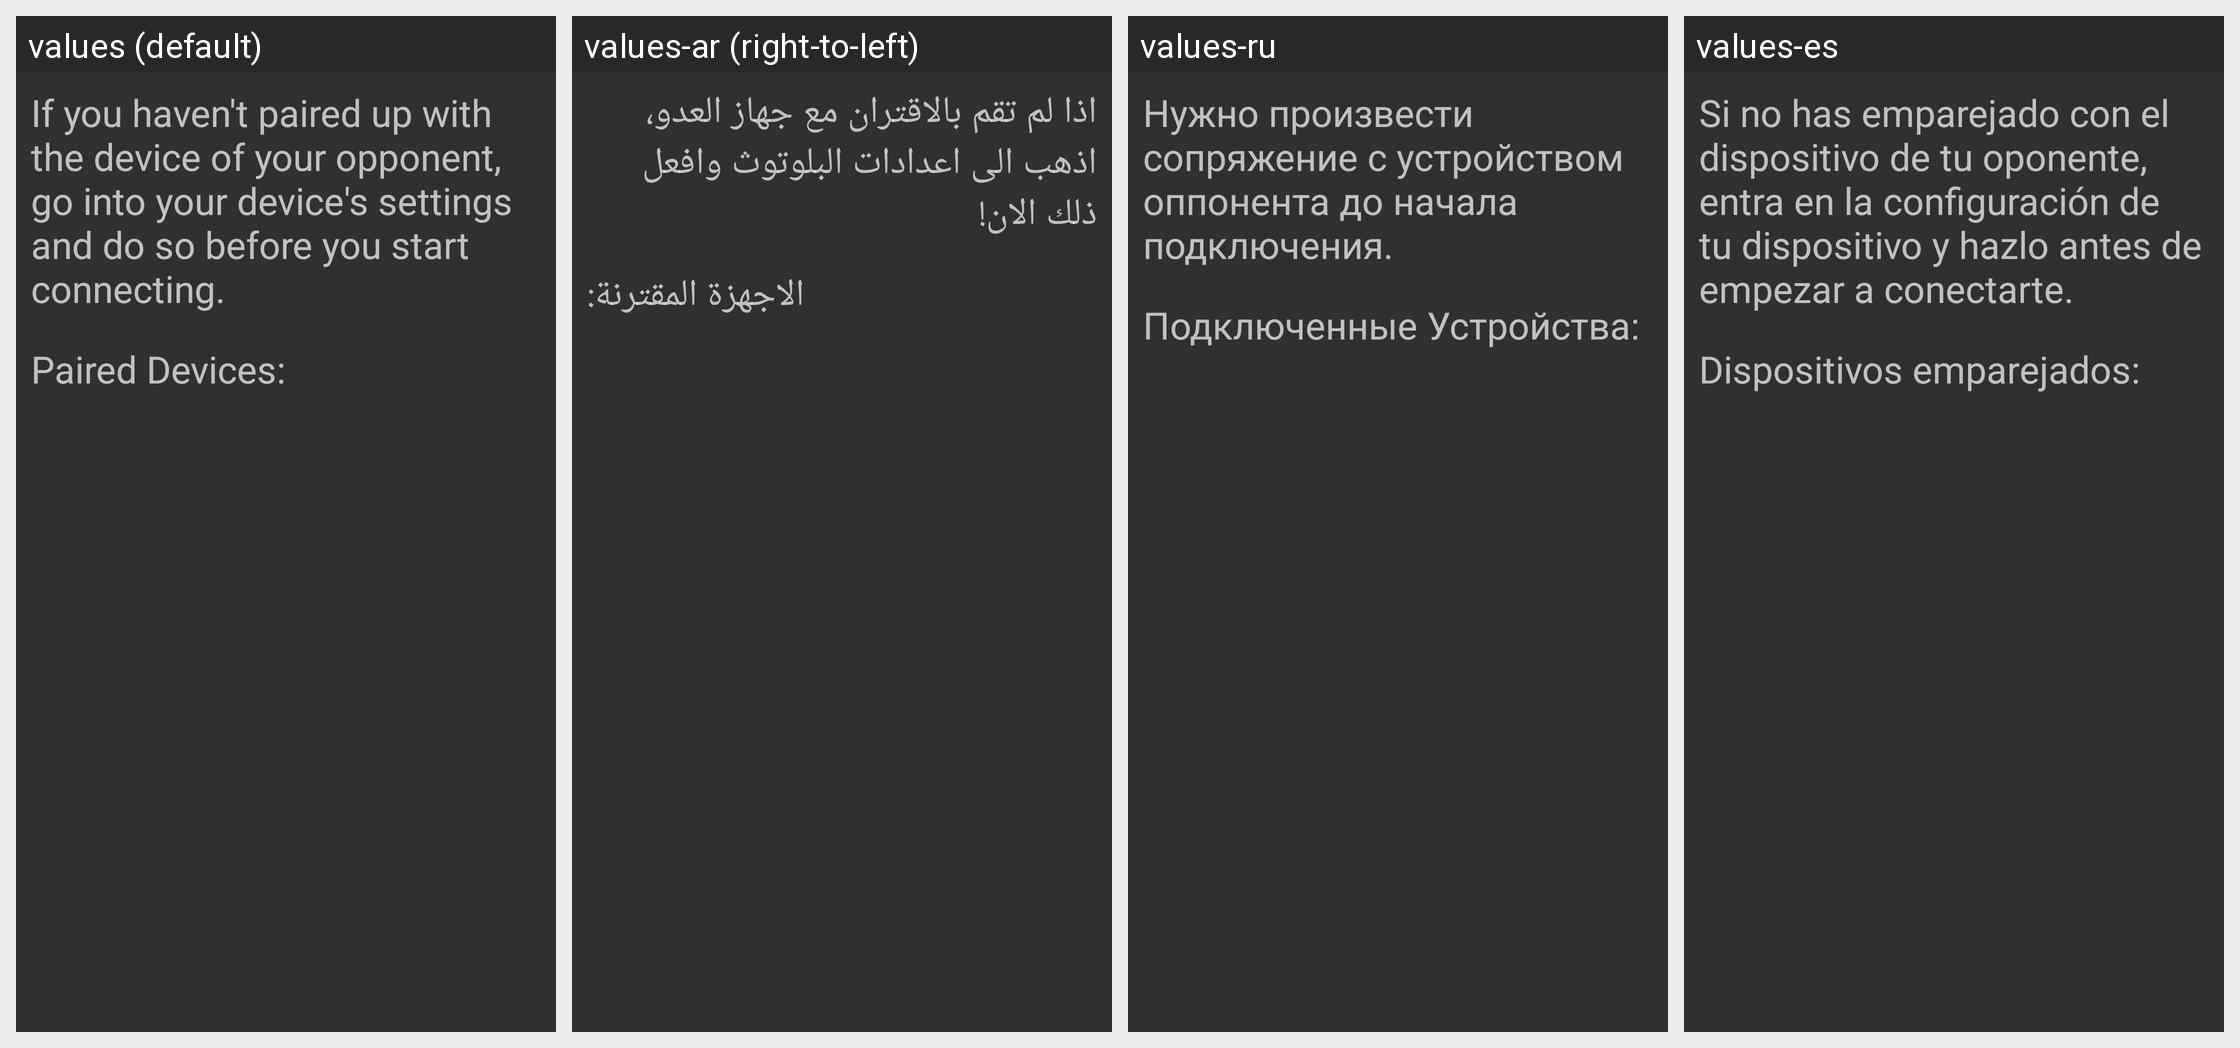

Strings drawn on this Android screen and how each of the app's shown locales translates them:
Android screen res/layout/activity_start_client.xml rendered under 4 locales, left to right: values (default), values-ar (right-to-left), values-ru, values-es. Device: Nexus 5 (rendered at 1080×1920; each locale shown at half size, 540×960, under a caption strip naming it); theme AppTheme.
Other locales in the repository, not shown: values-de, values-id, values-tr.
Strings drawn on this screen, with the default value and each locale's value (text and hints the layout hard-codes, and strings that could not be matched under every locale, appear in the picture but are not listed):

multiplayer_guide
  values: If you haven't paired up with the device of your opponent, go into your device's settings and do so before you start connecting.
  values-ar: اذا لم تقم بالاقتران مع جهاز العدو، اذهب الى اعدادات البلوتوث وافعل ذلك الان!
  values-ru: Нужно произвести сопряжение с устройством оппонента до начала подключения.
  values-es: Si no has emparejado con el dispositivo de tu oponente, entra en la configuración de tu dispositivo y hazlo antes de empezar a conectarte.

paired_devices
  values: Paired Devices:
  values-ar: الاجهزة المقترنة:
  values-ru: Подключенные Устройства:
  values-es: Dispositivos emparejados:
